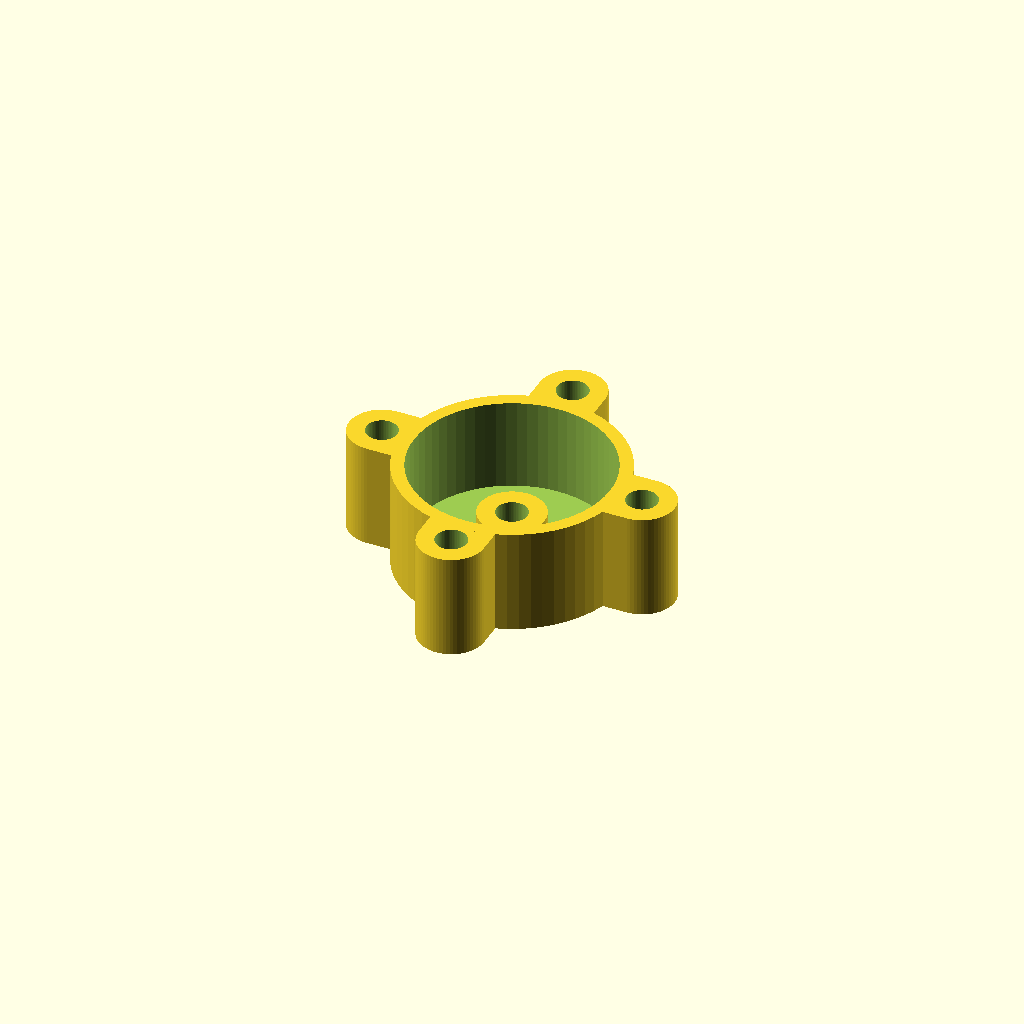
Cell 1: the model at its default parameters.
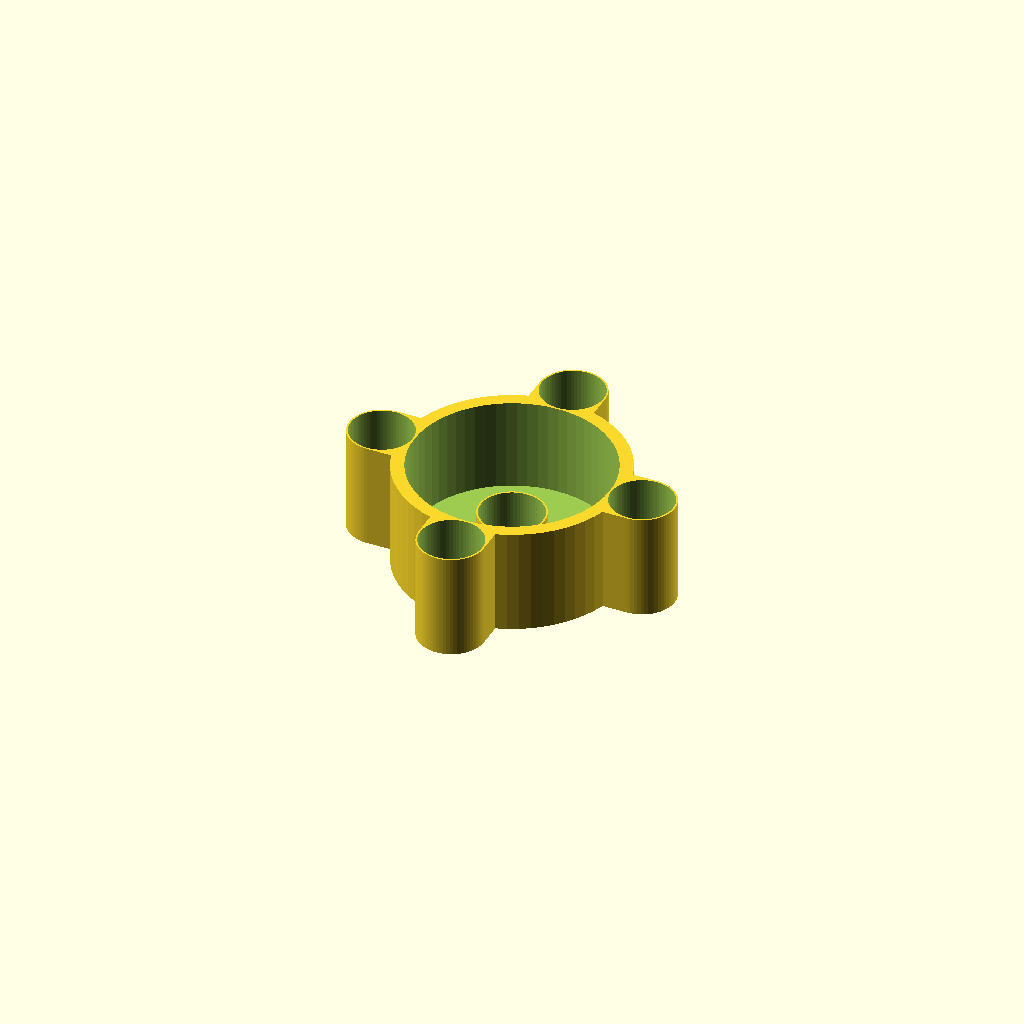
Cell 2: sh_thread = 9.5 (everything else at default).
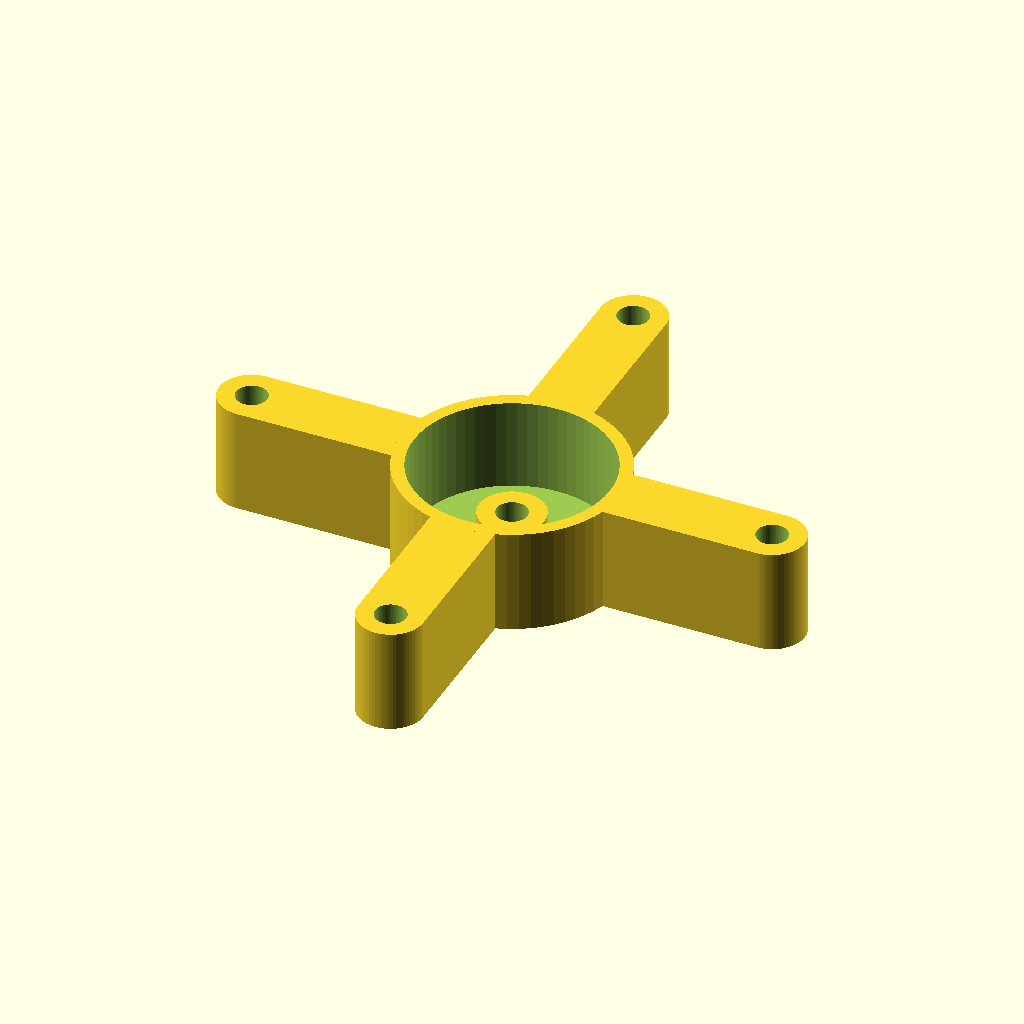
Cell 3: mounting_holes_height = 80 (everything else at default).
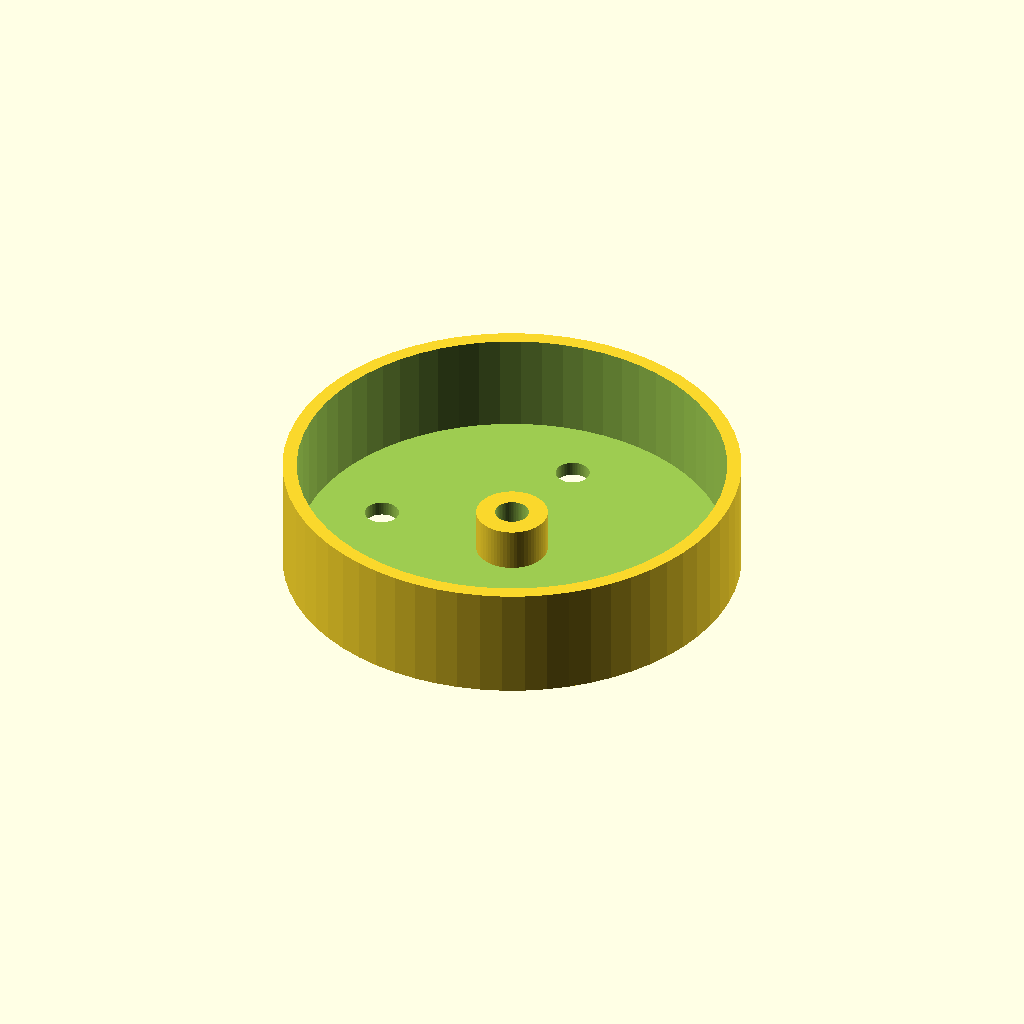
Cell 4: optical_hole = 60 (everything else at default).
One fixed orthographic camera (rotation 55°, 0°, 25°; colour scheme Cornfield) for every cell.
The OpenSCAD source (models/mirror_stage/static_mirror_bracket.scad):
$fn=64;

sh_through = 4;
sh_countersink = 3;
sh_thread = 4.75; // 2.7 for tapping, 4.75 for brass insert

mounting_holes_height = 40;

optical_hole = 30;

plate_thickness = 2;

bracket_height = (8-5) + 13;

fudge_factor = 0.5;

difference() {
    union() {
        hull() {
            translate([-mounting_holes_height/2,0,0])cylinder(bracket_height,5,5);
            translate([mounting_holes_height/2,0,0])cylinder(bracket_height,5,5);
        }
        hull() {
            translate([0,-mounting_holes_height/2,0])cylinder(bracket_height,5,5);
            translate([0,mounting_holes_height/2,0])cylinder(bracket_height,5,5);
        }
        translate([0,0,0])cylinder(bracket_height,(optical_hole+4)/2,(optical_hole+4)/2);

        
    }
    
    
    translate([0,0,2])cylinder(20,optical_hole/2,optical_hole/2);


    translate([mounting_holes_height/2,0,-1])cylinder(35, sh_thread/2, sh_thread/2);
    translate([-mounting_holes_height/2,0,-1])cylinder(35, sh_thread/2, sh_thread/2);
    translate([0,mounting_holes_height/2,-1])cylinder(35, sh_thread/2, sh_thread/2);
    translate([0,-mounting_holes_height/2,-1])cylinder(35, sh_thread/2, sh_thread/2);

    translate([0,0,-1])cylinder(15, sh_thread/2, sh_thread/2);
}

difference() {
    translate([0,0,0])cylinder(8,10/2,10/2);
    translate([0,0,-1])cylinder(15, sh_thread/2, sh_thread/2);
}
Parameter table extracted from the source (name, type, default, range or options):
sh_through: number, default 4
sh_countersink: number, default 3
sh_thread: number, default 4.75
mounting_holes_height: number, default 40
optical_hole: number, default 30
plate_thickness: number, default 2
fudge_factor: number, default 0.5
